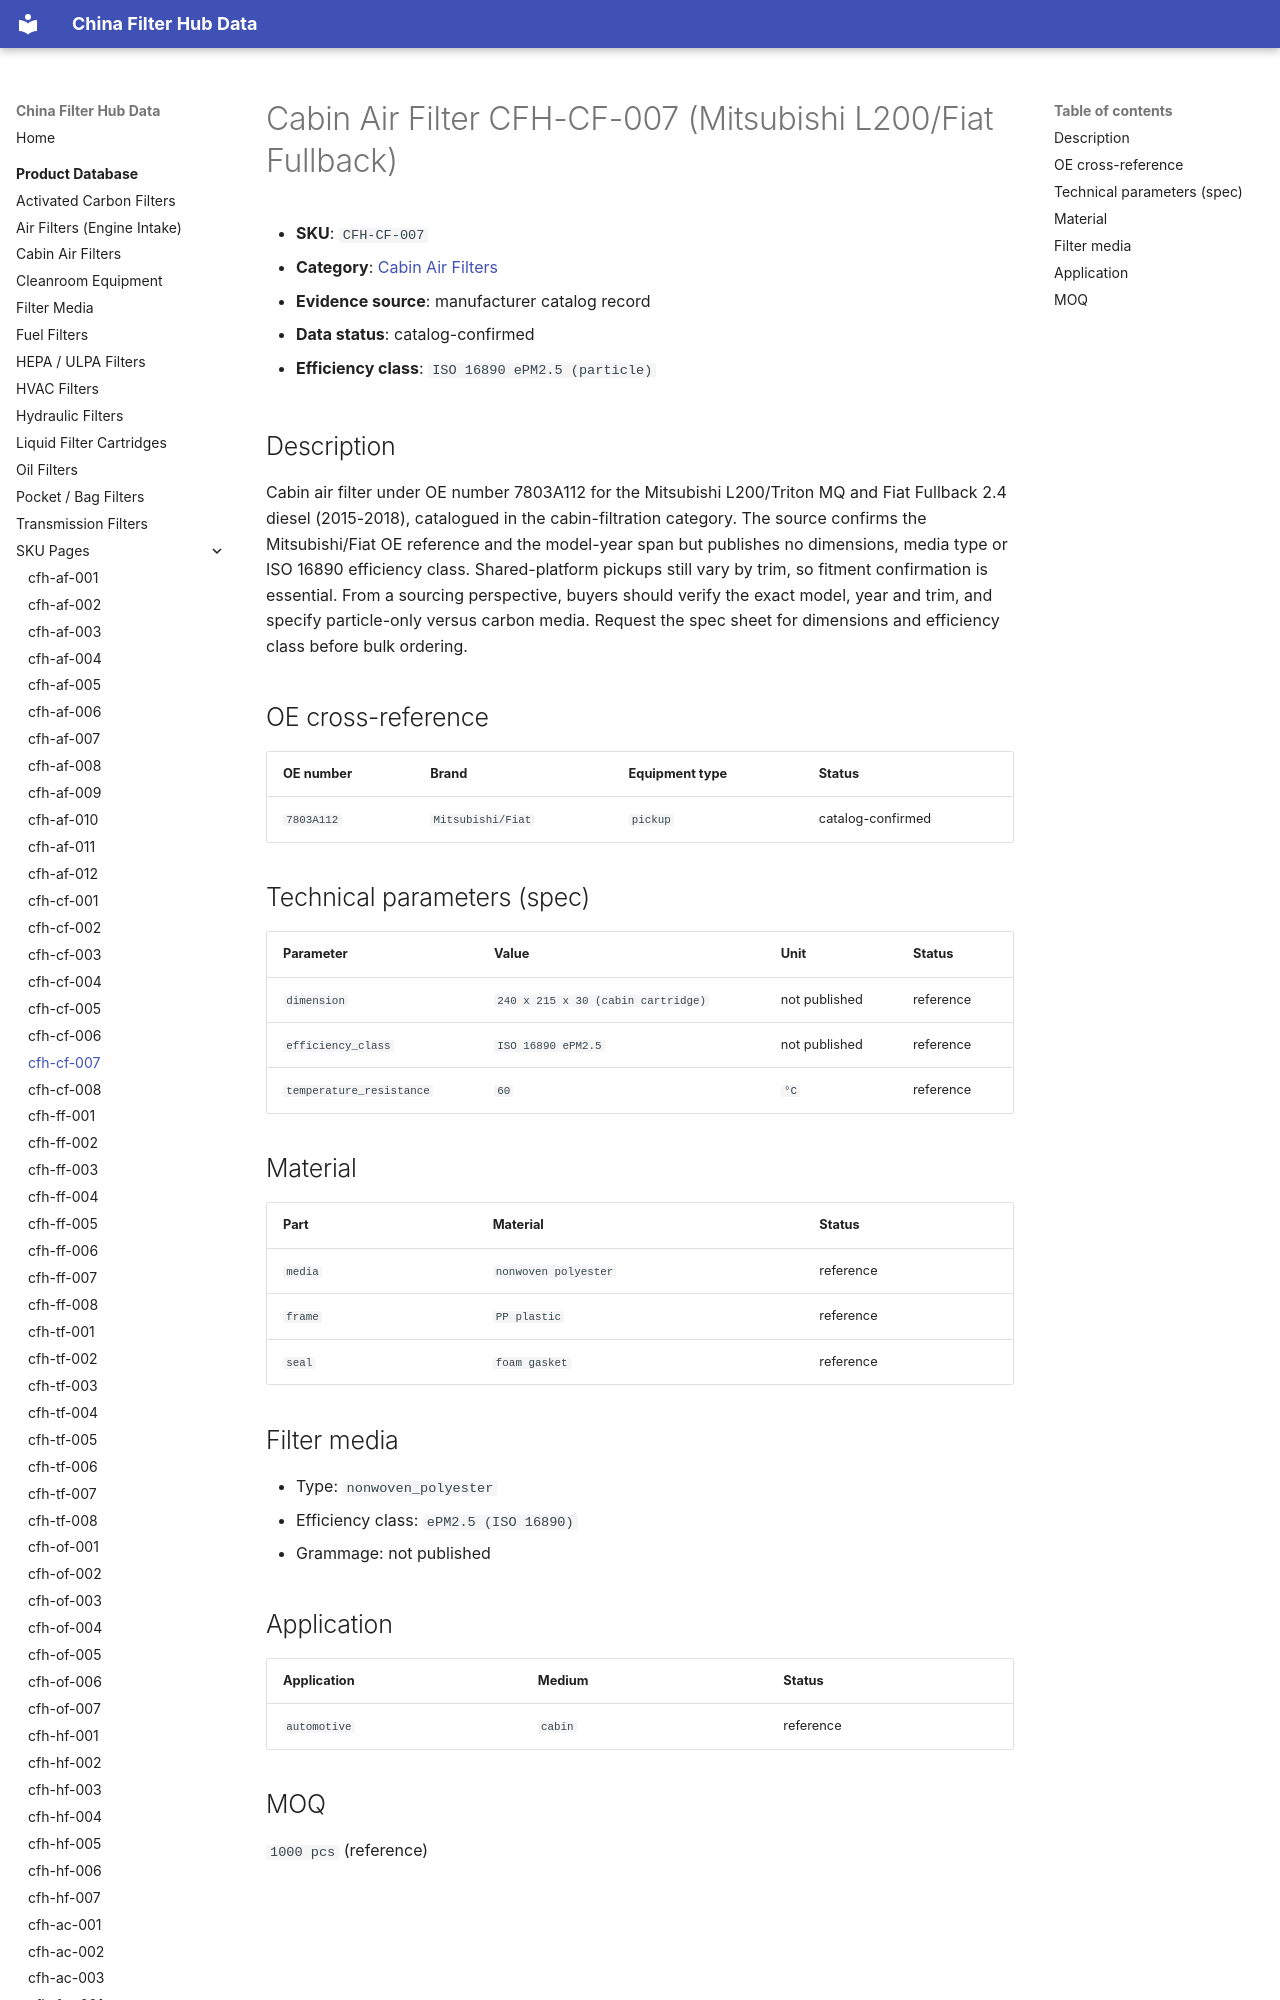

repository: martinxionbiotech-max/data.filterhub · page: products/cfh-cf-007/index.html · generator: mkdocs

# Cabin Air Filter CFH-CF-007 (Mitsubishi L200/Fiat Fullback)

<!-- AUTO-GENERATED: edit the dataset (data/products.json), then rerun scripts/build-product-pages.py. Do not hand-edit values. -->

- **SKU**: `CFH-CF-007`
- **Category**: [Cabin Air Filters](cabin-filters.md)
- **Evidence source**: manufacturer catalog record
- **Data status**: catalog-confirmed

- **Efficiency class**: `ISO 16890 ePM2.5 (particle)`
